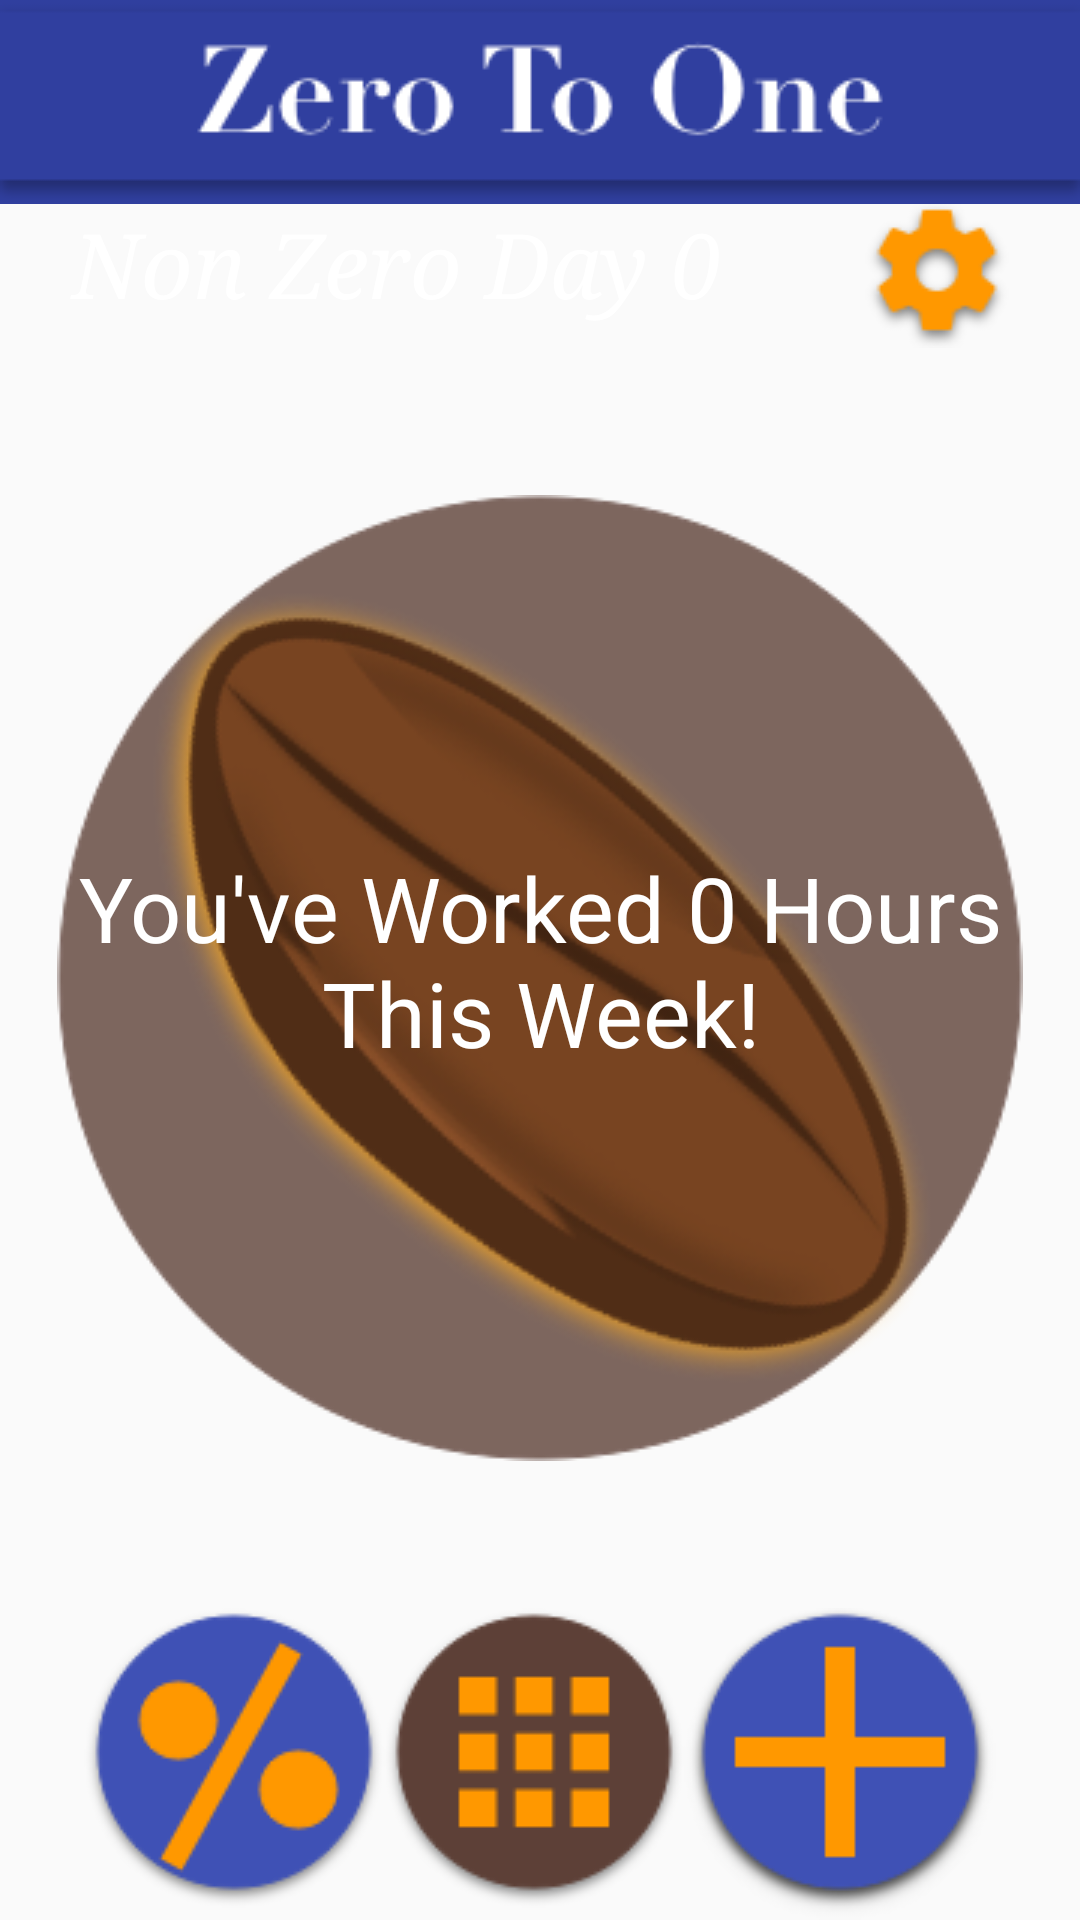

Here is an Android app screen rendered from its layout file. Give the layout XML and the strings, colors and styles it references.
<!-- AndroidManifest.xml: application theme AppTheme -->
<!-- res/layout/activity_overview_page.xml -->
<?xml version="1.0" encoding="utf-8"?>
<android.widget.RelativeLayout
    xmlns:android="http://schemas.android.com/apk/res/android"
    xmlns:app="http://schemas.android.com/apk/res-auto"
    xmlns:tools="http://schemas.android.com/tools"
    android:layout_width="match_parent"
    android:layout_height="match_parent"
    tools:context="mdstudios.productivitycafe.OverviewPage">


    <LinearLayout
        android:layout_width="match_parent"
        android:layout_height="match_parent"
        android:layout_weight="1"
        android:background="@drawable/tablebg"
        android:gravity="center_horizontal"
        android:orientation="vertical">

        <ImageView
            android:id="@+id/TitleBar"
            android:layout_width="match_parent"
            android:layout_height="wrap_content"
            android:background="#303F9F"
            android:paddingTop="0dp"
            app:srcCompat="@drawable/titlebar"
            tools:ignore="ContentDescription"/>

        <LinearLayout
            android:layout_width="match_parent"
            android:layout_height="wrap_content"
            android:orientation="horizontal">

            <TextView
                android:id="@+id/StreakCount"
                android:layout_width="wrap_content"
                android:layout_height="wrap_content"
                android:layout_weight="1"
                android:fontFamily="serif"
                android:gravity="center"
                android:text="@string/streak_count"
                android:textColor="#ffffff"
                android:textSize="30sp"
                android:textStyle="italic"
                android:typeface="serif"/>

            <ImageButton
                android:id="@+id/SettingsButton"
                android:layout_width="wrap_content"
                android:layout_height="wrap_content"
                android:layout_weight="1"
                android:background="@android:color/transparent"
                app:srcCompat="@drawable/settingsicon"
                tools:ignore="ContentDescription"/>
        </LinearLayout>

        <ImageView
            android:id="@+id/CentreDesign"
            android:layout_width="wrap_content"
            android:layout_height="0dp"
            android:layout_weight="1"
            app:srcCompat="@drawable/centerinfo"
            tools:ignore="ContentDescription"/>

        <LinearLayout
            android:layout_width="wrap_content"
            android:layout_height="wrap_content"
            android:orientation="horizontal">


            <ImageButton
                android:id="@+id/StatsButton"
                android:layout_width="wrap_content"
                android:layout_height="wrap_content"
                android:layout_weight="1"
                android:background="@android:color/transparent"
                android:onClick="toStats"
                app:srcCompat="@drawable/percentbut"
                tools:ignore="ContentDescription"/>

            <ImageButton
                android:id="@+id/CoursesButton"
                android:layout_width="wrap_content"
                android:layout_height="wrap_content"
                android:layout_weight="1"
                android:background="@android:color/transparent"
                android:onClick="toCourses"
                app:srcCompat="@drawable/squaresbut"
                tools:ignore="ContentDescription"/>

            <ImageButton
                android:id="@+id/AddButton"
                android:layout_width="wrap_content"
                android:layout_height="wrap_content"
                android:layout_weight="1"
                android:background="@android:color/transparent"
                android:onClick="addBlock"
                app:srcCompat="@drawable/addbut"
                tools:ignore="ContentDescription"/>

        </LinearLayout>

    </LinearLayout>

    <TextView
        android:id="@+id/TotalHoursCount"
        android:layout_width="match_parent"
        android:layout_height="wrap_content"
        android:layout_centerInParent="true"
        android:layout_weight="1"
        android:gravity="center_horizontal"
        android:text="@string/hours_count"
        android:textColor="#ffffff"
        android:textSize="30sp"
        android:typeface="sans"/>

</android.widget.RelativeLayout>
<!-- resources referenced by this layout -->
<resources>
  <!-- drawable addbut: png bitmap (drawable, 5327 bytes) -->
  <!-- drawable centerinfo: png bitmap (drawable, 61857 bytes) -->
  <!-- drawable percentbut: png bitmap (drawable, 6847 bytes) -->
  <!-- drawable settingsicon: png bitmap (drawable, 2609 bytes) -->
  <!-- drawable squaresbut: png bitmap (drawable, 4724 bytes) -->
  <!-- drawable titlebar: png bitmap (drawable, 4735 bytes) -->
  <string name="hours_count">You\'ve Worked 0 Hours This Week!</string>
  <string name="streak_count">   Non Zero Day 0</string>
  <style name="AppTheme" parent="Theme.AppCompat.Light.NoActionBar">
          
          <item name="colorPrimary">@color/colorPrimary</item>
          <item name="colorPrimaryDark">@color/colorPrimaryDark</item>
          <item name="colorAccent">@color/colorAccent</item>
      </style>
  <color name="colorPrimary">#795548</color>
  <color name="colorPrimaryDark">#5d4037</color>
  <color name="colorAccent">#ff9800</color>
</resources>
